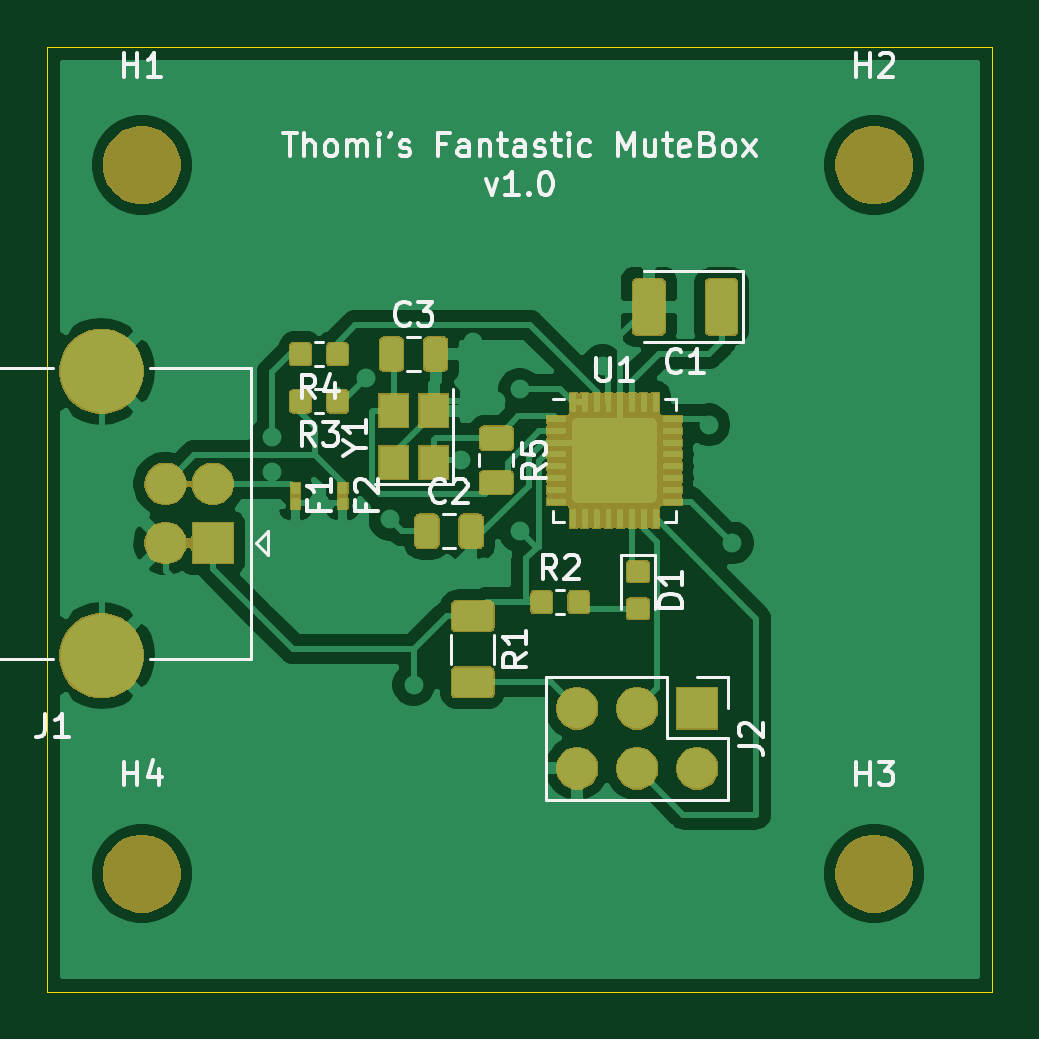
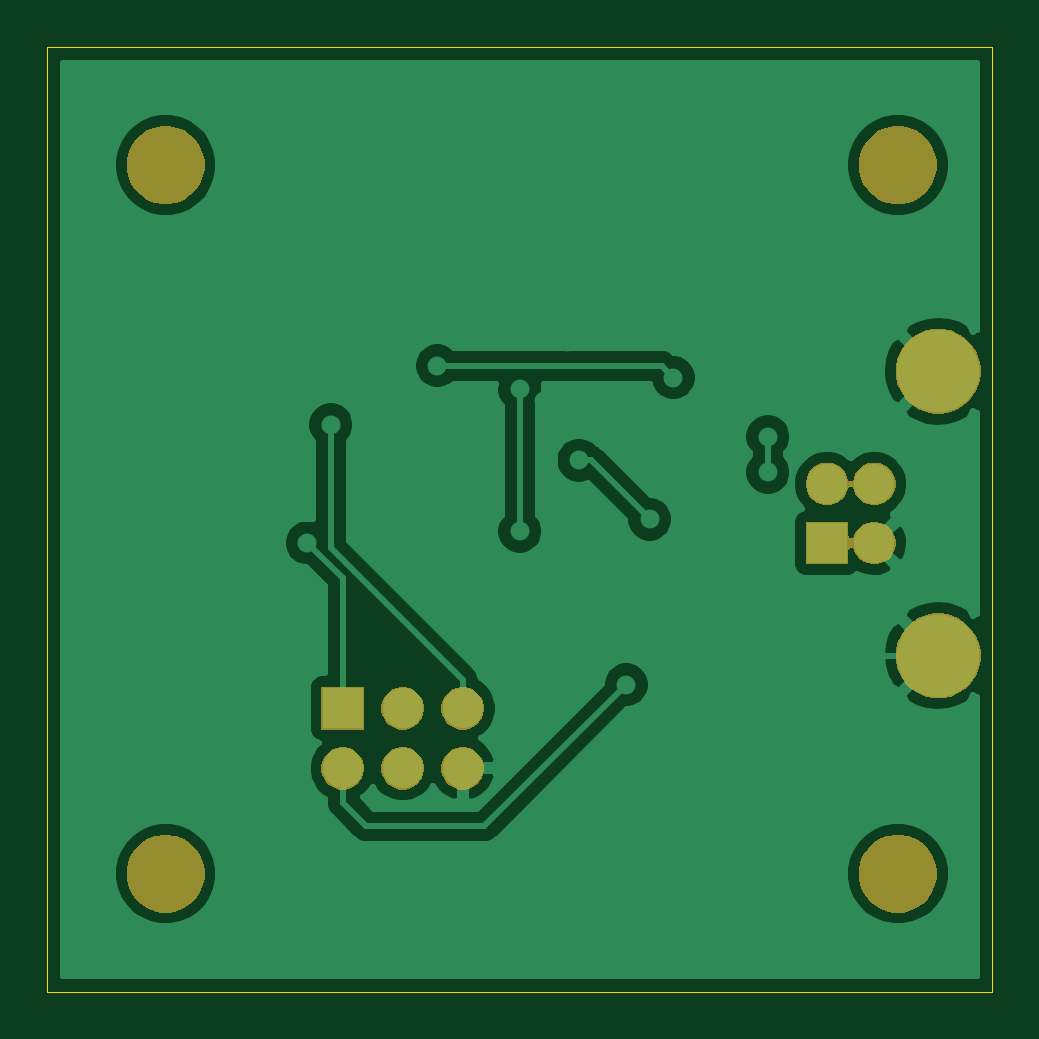
Circuit board: 9 layer files. Board 40.0 x 40.0 mm.
- bottom_copper: ZapierStompBox-B_Cu.gbr (46689 bytes)
- bottom_mask: ZapierStompBox-B_Mask.gbr (14427 bytes)
- paste: ZapierStompBox-B_Paste.gbr (508 bytes)
- bottom_silk: ZapierStompBox-B_SilkS.gbr (509 bytes)
- outline: ZapierStompBox-Edge_Cuts.gbr (691 bytes)
- top_copper: ZapierStompBox-F_Cu.gbr (149452 bytes)
- top_mask: ZapierStompBox-F_Mask.gbr (47658 bytes)
- paste: ZapierStompBox-F_Paste.gbr (99684 bytes)
- top_silk: ZapierStompBox-F_SilkS.gbr (18298 bytes)

=== bottom_copper: ZapierStompBox-B_Cu.gbr (46689 bytes, source omitted) ===
=== bottom_mask: ZapierStompBox-B_Mask.gbr (14427 bytes, source omitted) ===
=== paste: ZapierStompBox-B_Paste.gbr ===
G04 #@! TF.GenerationSoftware,KiCad,Pcbnew,(5.1.5-0-10_14)*
G04 #@! TF.CreationDate,2020-04-17T16:58:58+12:00*
G04 #@! TF.ProjectId,ZapierStompBox,5a617069-6572-4537-946f-6d70426f782e,rev?*
G04 #@! TF.SameCoordinates,Original*
G04 #@! TF.FileFunction,Paste,Bot*
G04 #@! TF.FilePolarity,Positive*
%FSLAX46Y46*%
G04 Gerber Fmt 4.6, Leading zero omitted, Abs format (unit mm)*
G04 Created by KiCad (PCBNEW (5.1.5-0-10_14)) date 2020-04-17 16:58:58*
%MOMM*%
%LPD*%
G04 APERTURE LIST*
G04 APERTURE END LIST*
M02*

=== bottom_silk: ZapierStompBox-B_SilkS.gbr ===
G04 #@! TF.GenerationSoftware,KiCad,Pcbnew,(5.1.5-0-10_14)*
G04 #@! TF.CreationDate,2020-04-17T16:58:58+12:00*
G04 #@! TF.ProjectId,ZapierStompBox,5a617069-6572-4537-946f-6d70426f782e,rev?*
G04 #@! TF.SameCoordinates,Original*
G04 #@! TF.FileFunction,Legend,Bot*
G04 #@! TF.FilePolarity,Positive*
%FSLAX46Y46*%
G04 Gerber Fmt 4.6, Leading zero omitted, Abs format (unit mm)*
G04 Created by KiCad (PCBNEW (5.1.5-0-10_14)) date 2020-04-17 16:58:58*
%MOMM*%
%LPD*%
G04 APERTURE LIST*
G04 APERTURE END LIST*
M02*

=== outline: ZapierStompBox-Edge_Cuts.gbr ===
G04 #@! TF.GenerationSoftware,KiCad,Pcbnew,(5.1.5-0-10_14)*
G04 #@! TF.CreationDate,2020-04-17T16:58:58+12:00*
G04 #@! TF.ProjectId,ZapierStompBox,5a617069-6572-4537-946f-6d70426f782e,rev?*
G04 #@! TF.SameCoordinates,Original*
G04 #@! TF.FileFunction,Profile,NP*
%FSLAX46Y46*%
G04 Gerber Fmt 4.6, Leading zero omitted, Abs format (unit mm)*
G04 Created by KiCad (PCBNEW (5.1.5-0-10_14)) date 2020-04-17 16:58:58*
%MOMM*%
%LPD*%
G04 APERTURE LIST*
%ADD10C,0.050000*%
G04 APERTURE END LIST*
D10*
X365000000Y45000000D02*
X365000000Y85000000D01*
X405000000Y45000000D02*
X365000000Y45000000D01*
X405000000Y85000000D02*
X405000000Y45000000D01*
X365000000Y85000000D02*
X405000000Y85000000D01*
M02*

=== top_copper: ZapierStompBox-F_Cu.gbr (149452 bytes, source omitted) ===
=== top_mask: ZapierStompBox-F_Mask.gbr (47658 bytes, source omitted) ===
=== paste: ZapierStompBox-F_Paste.gbr (99684 bytes, source omitted) ===
=== top_silk: ZapierStompBox-F_SilkS.gbr (18298 bytes, source omitted) ===
